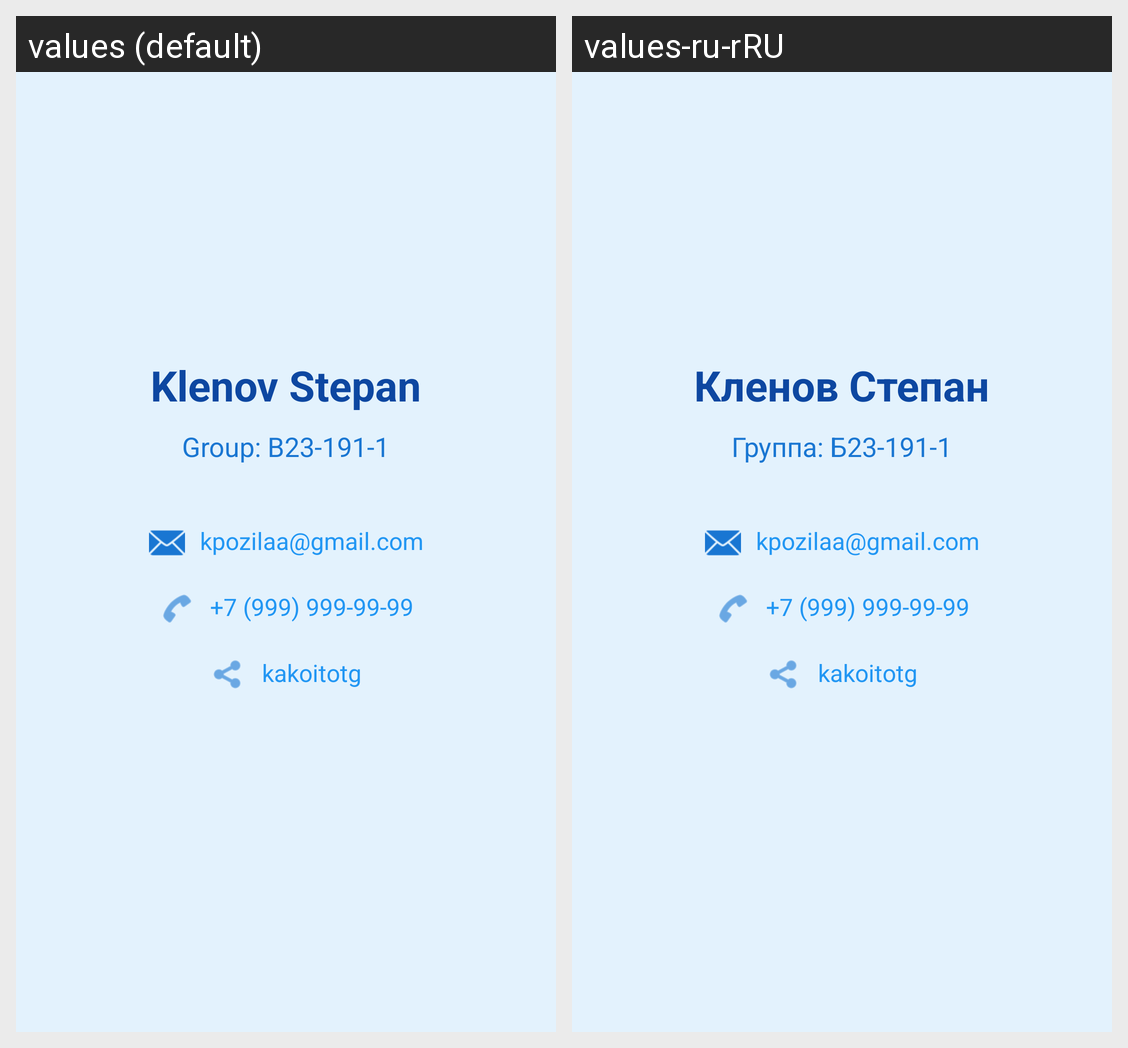

For this localized Android screen grid, give each drawn string resource with its value in every locale shown.
Android screen res/layout/activity_main.xml rendered under 2 locales, left to right: values (default), values-ru-rRU. Device: Nexus 5 (rendered at 1080×1920; each locale shown at half size, 540×960, under a caption strip naming it); theme Theme.Card.
Strings drawn on this screen, with the default value and each locale's value (text and hints the layout hard-codes, and strings that could not be matched under every locale, appear in the picture but are not listed):

my_name
  values: Klenov Stepan
  values-ru-rRU: Кленов Степан

my_group
  values: Group: B23-191-1
  values-ru-rRU: Группа: Б23-191-1

my_email
  values: kpozilaa@gmail.com
  values-ru-rRU: kpozilaa@gmail.com

my_phone
  values: +7 (999) 999-99-99
  values-ru-rRU: +7 (999) 999-99-99

my_telegram
  values: kakoitotg
  values-ru-rRU: kakoitotg
